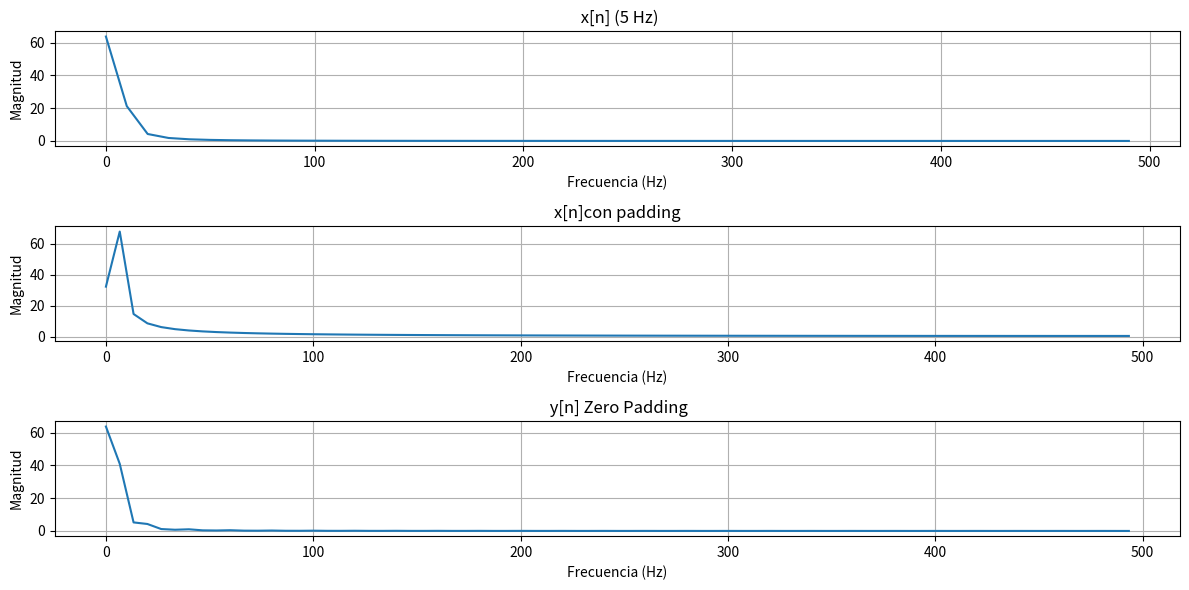

This chart was generated by the following Python code:
#Generation of sine wave of different phase angles
import numpy as np
import matplotlib.pyplot as plt
# Parámetros
fs = 1000  
f = 5     
muestras = 100  
padding=50
# Senal x[n]
n = np.arange(muestras)  
x = np.sin(2 * np.pi * f * n / fs)  
# Senal x[n] con el aumento de 50 
n2 = np.arange(muestras+padding)  
x2 = np.sin(2 * np.pi * f * n2 / fs)  

# Realizar el Zero Padding, añadiendo 50 ceros al final
y = np.concatenate([x, np.zeros(50)])

# Calcular la FFT para ambas señales
X = np.fft.fft(x)
X2 = np.fft.fft(x2)
Y = np.fft.fft(y)

# Calcular el eje de frecuencias
frequencies_x = np.fft.fftfreq(len(x), 1/fs)
frequencies_x2 = np.fft.fftfreq(len(x2), 1/fs)
frequencies_y = np.fft.fftfreq(len(y), 1/fs)

# Graficar el espectro de la señal original x[n] y la señal zero-padded y[n]
plt.figure(figsize=(12, 6))

# x[n]
plt.subplot(3, 1, 1)
plt.plot(frequencies_x[:len(x)//2], np.abs(X)[:len(x)//2])  
plt.title(' x[n] (5 Hz)')
plt.xlabel('Frecuencia (Hz)')
plt.ylabel('Magnitud')
plt.grid(True)
# x[n] mas el pading 
plt.subplot(3, 1, 2)
plt.plot(frequencies_x2[:len(x2)//2], np.abs(X2)[:len(x2)//2])  
plt.title('x[n]con padding')
plt.xlabel('Frecuencia (Hz)')
plt.ylabel('Magnitud')
plt.grid(True)
# y[n] 
plt.subplot(3, 1, 3)
plt.plot(frequencies_y[:len(y)//2], np.abs(Y)[:len(y)//2])  
plt.title(' y[n] Zero Padding')
plt.xlabel('Frecuencia (Hz)')
plt.ylabel('Magnitud')
plt.grid(True)

plt.tight_layout()
plt.show()